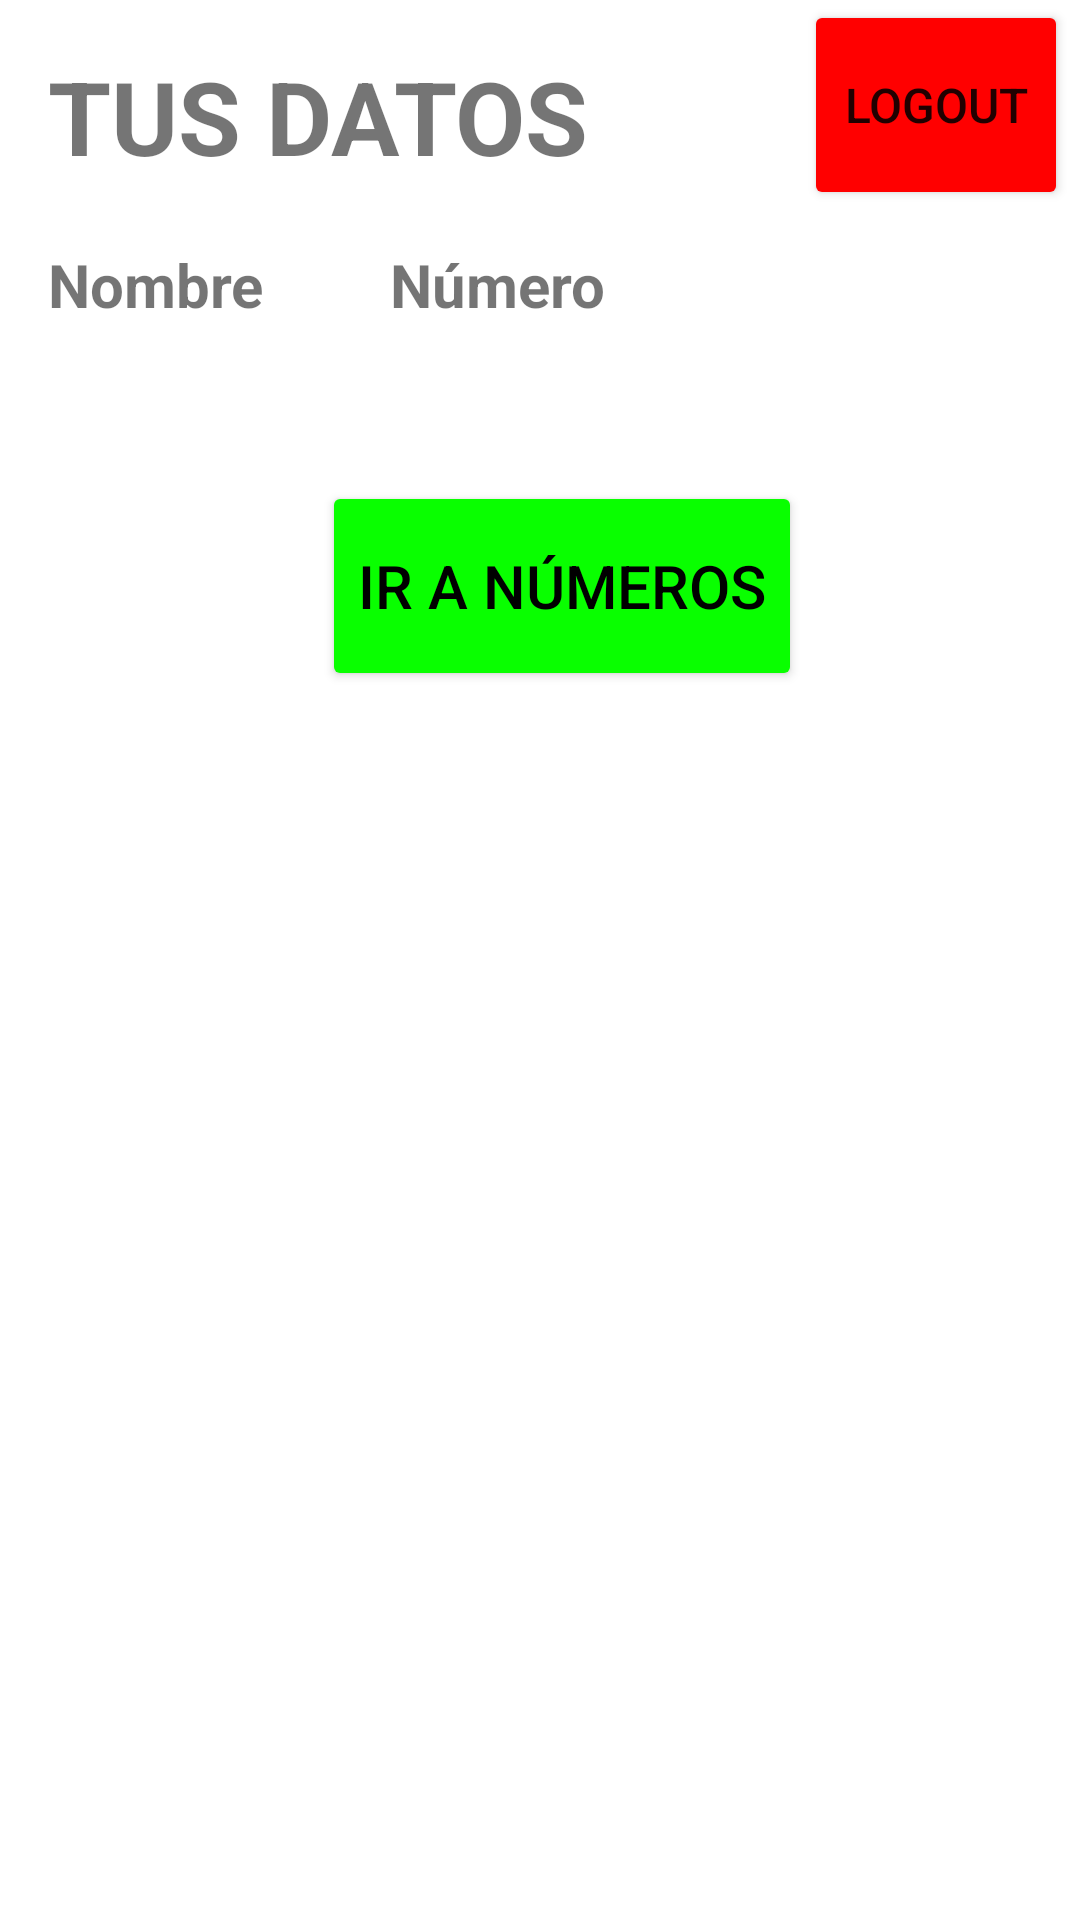

Produce the Android XML layout that renders to this screen, including the resource entries it uses.
<!-- AndroidManifest.xml: application theme Theme.GuardarValidarDatos -->
<!-- res/layout/activity_inicio.xml -->
<?xml version="1.0" encoding="utf-8"?>
<androidx.constraintlayout.widget.ConstraintLayout xmlns:android="http://schemas.android.com/apk/res/android"
    xmlns:app="http://schemas.android.com/apk/res-auto"
    xmlns:tools="http://schemas.android.com/tools"
    android:layout_width="match_parent"
    android:layout_height="match_parent"
    android:onClick="Logout"
    tools:context=".InicioActivity">

    <Button
        android:id="@+id/btnLogout"
        android:layout_width="wrap_content"
        android:layout_height="70dp"
        android:layout_marginEnd="4dp"
        android:backgroundTint="#FF0000"
        android:onClick="Logout"
        android:text="@string/btn_logout"
        android:textSize="16sp"
        app:layout_constraintEnd_toEndOf="parent"
        app:layout_constraintTop_toTopOf="parent" />

    <TextView
        android:id="@+id/txtV_Nombre"
        android:layout_width="90dp"
        android:layout_height="wrap_content"
        android:layout_marginStart="16dp"
        android:layout_marginTop="20dp"
        android:text="@string/nombre_inicio"
        android:textAlignment="textStart"
        android:textSize="20sp"
        android:textStyle="bold"
        app:layout_constraintStart_toStartOf="parent"
        app:layout_constraintTop_toBottomOf="@+id/txtV_TusDatos" />

    <TextView
        android:id="@+id/txtV_Numero"
        android:layout_width="90dp"
        android:layout_height="wrap_content"
        android:layout_marginStart="24dp"
        android:layout_marginTop="20dp"
        android:text="@string/numero_inicio"
        android:textAlignment="textStart"
        android:textSize="20sp"
        android:textStyle="bold"
        app:layout_constraintStart_toEndOf="@+id/txtV_Nombre"
        app:layout_constraintTop_toBottomOf="@+id/txtV_TusDatos" />

    <TextView
        android:id="@+id/txtV_TusDatos"
        android:layout_width="wrap_content"
        android:layout_height="wrap_content"
        android:layout_marginStart="16dp"
        android:layout_marginTop="16dp"
        android:text="@string/tus_datos"
        android:textAlignment="center"
        android:textSize="34sp"
        android:textStyle="bold"
        app:layout_constraintStart_toStartOf="parent"
        app:layout_constraintTop_toTopOf="parent" />

    <Button
        android:id="@+id/btnNumeros"
        android:layout_width="wrap_content"
        android:layout_height="70dp"
        android:layout_marginTop="52dp"
        android:backgroundTint="#09FF00"
        android:onClick="irNumeros"
        android:text="@string/numeros"
        android:textColor="#000000"
        android:textSize="20sp"
        app:layout_constraintEnd_toEndOf="parent"
        app:layout_constraintHorizontal_bias="0.537"
        app:layout_constraintStart_toStartOf="parent"
        app:layout_constraintTop_toBottomOf="@+id/txtV_Nombre" />
</androidx.constraintlayout.widget.ConstraintLayout>
<!-- resources referenced by this layout -->
<resources>
  <string name="btn_logout">LOGOUT</string>
  <string name="nombre_inicio">Nombre</string>
  <string name="numero_inicio">Número</string>
  <string name="numeros">IR A NÚMEROS</string>
  <string name="tus_datos">TUS DATOS</string>
  <style name="Theme.GuardarValidarDatos" parent="Theme.MaterialComponents.DayNight.DarkActionBar">
          
          <item name="colorPrimary">@color/purple_500</item>
          <item name="colorPrimaryVariant">@color/purple_700</item>
          <item name="colorOnPrimary">@color/white</item>
          
          <item name="colorSecondary">@color/teal_200</item>
          <item name="colorSecondaryVariant">@color/teal_700</item>
          <item name="colorOnSecondary">@color/black</item>
          
          <item name="android:statusBarColor" tools:targetApi="l">?attr/colorPrimaryVariant</item>
          
      </style>
  <!-- not gathered from this repository: default colours our renderer supplied (Android Studio template values) -->
  <color name="purple_500">#FF6200EE</color>
  <color name="purple_700">#FF3700B3</color>
  <color name="teal_200">#FF03DAC5</color>
  <color name="teal_700">#FF018786</color>
  <color name="black">#FF000000</color>
  <color name="white">#FFFFFFFF</color>
</resources>
